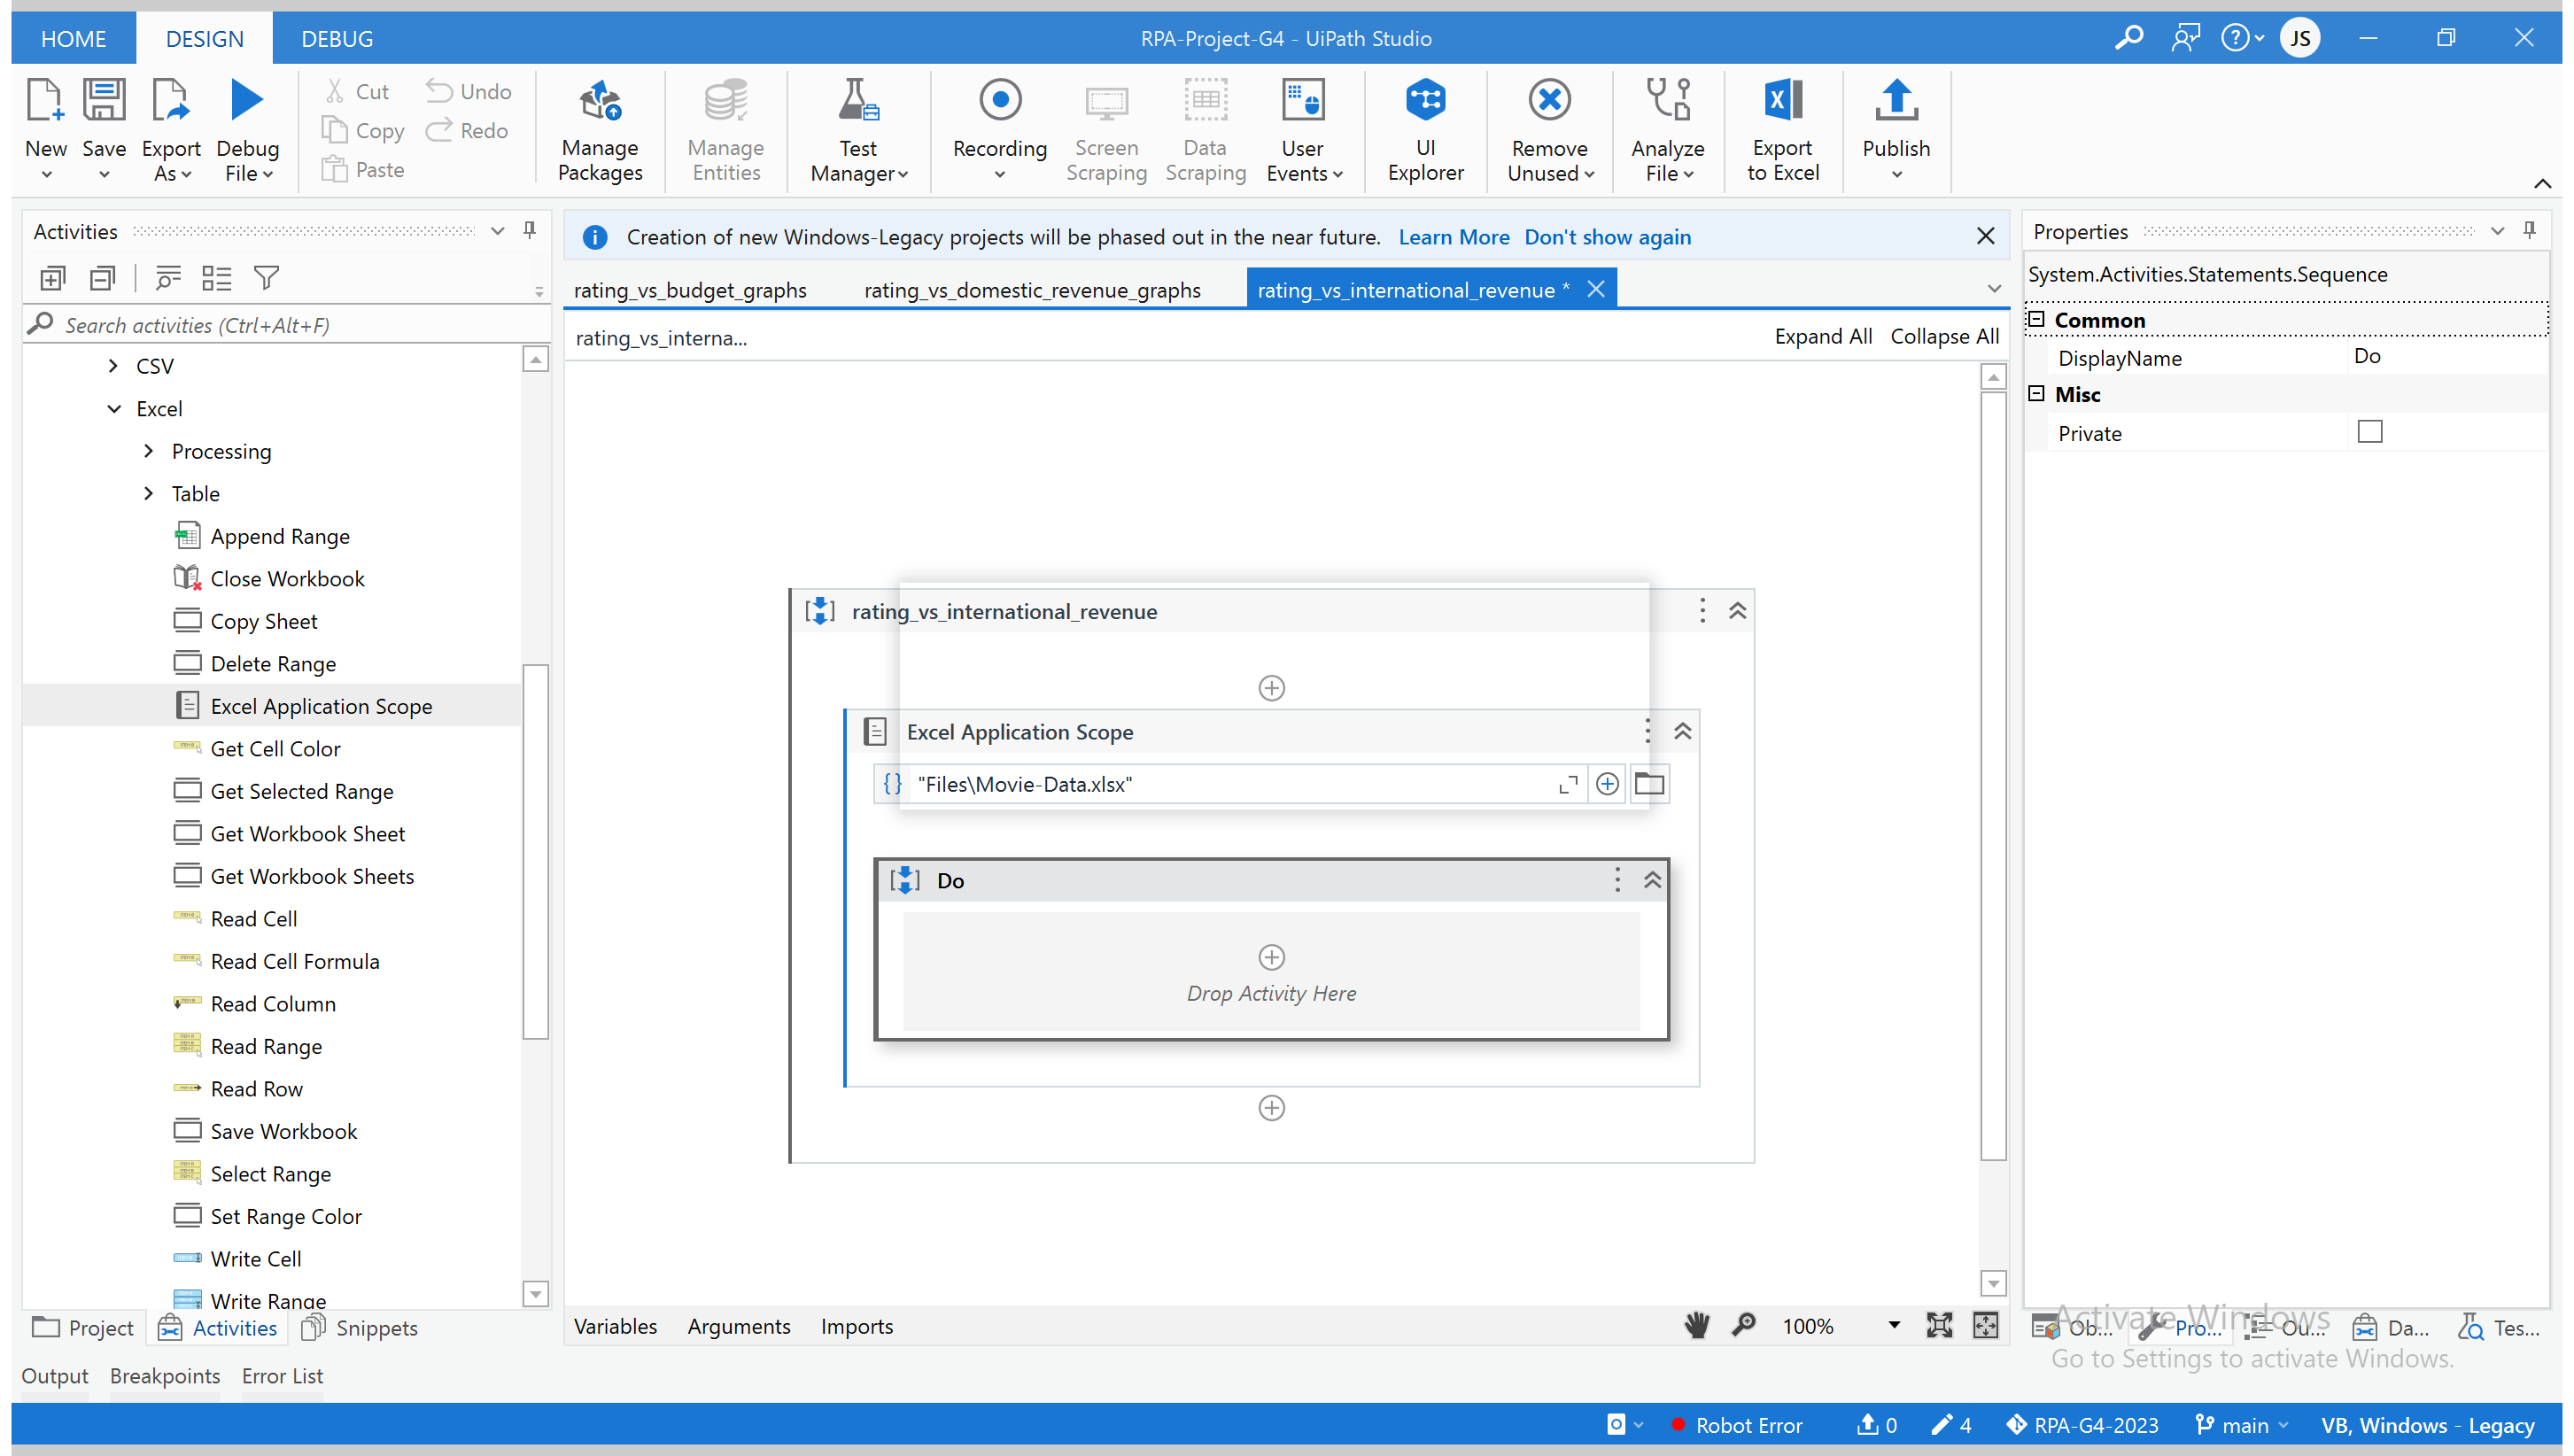
Task: Implementation for Project for Group 4, IS/SE762
Workflow: rating_vs_international_revenue

Step 1: Attach Window 'Movie Dat Xlmain' on the element in window 'Movie-Data - Excel' (excel.exe)

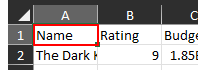
Step 2: click on the element 'A1'

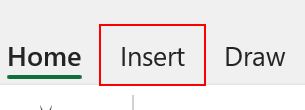
Step 3: click on the element 'Insert'

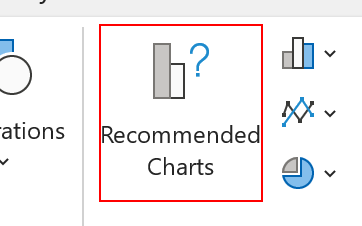
Step 4: click on the element 'Recommended Charts'

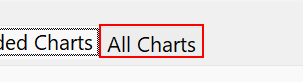
Step 5: click on the element 'All Charts'

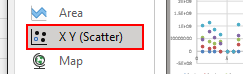
Step 6: click on the element 'X Y (Scatter)'

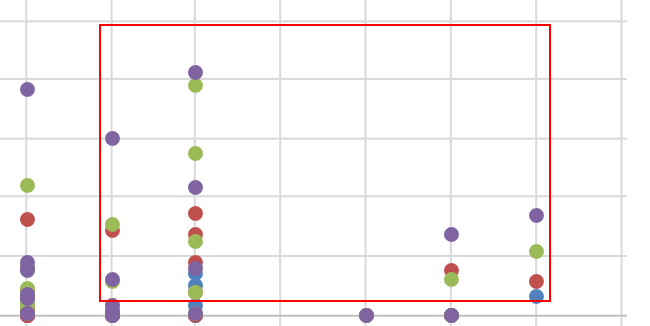
Step 7: click on the element 'Scatter'

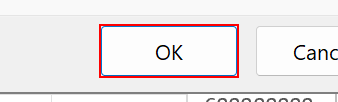
Step 8: click on the element

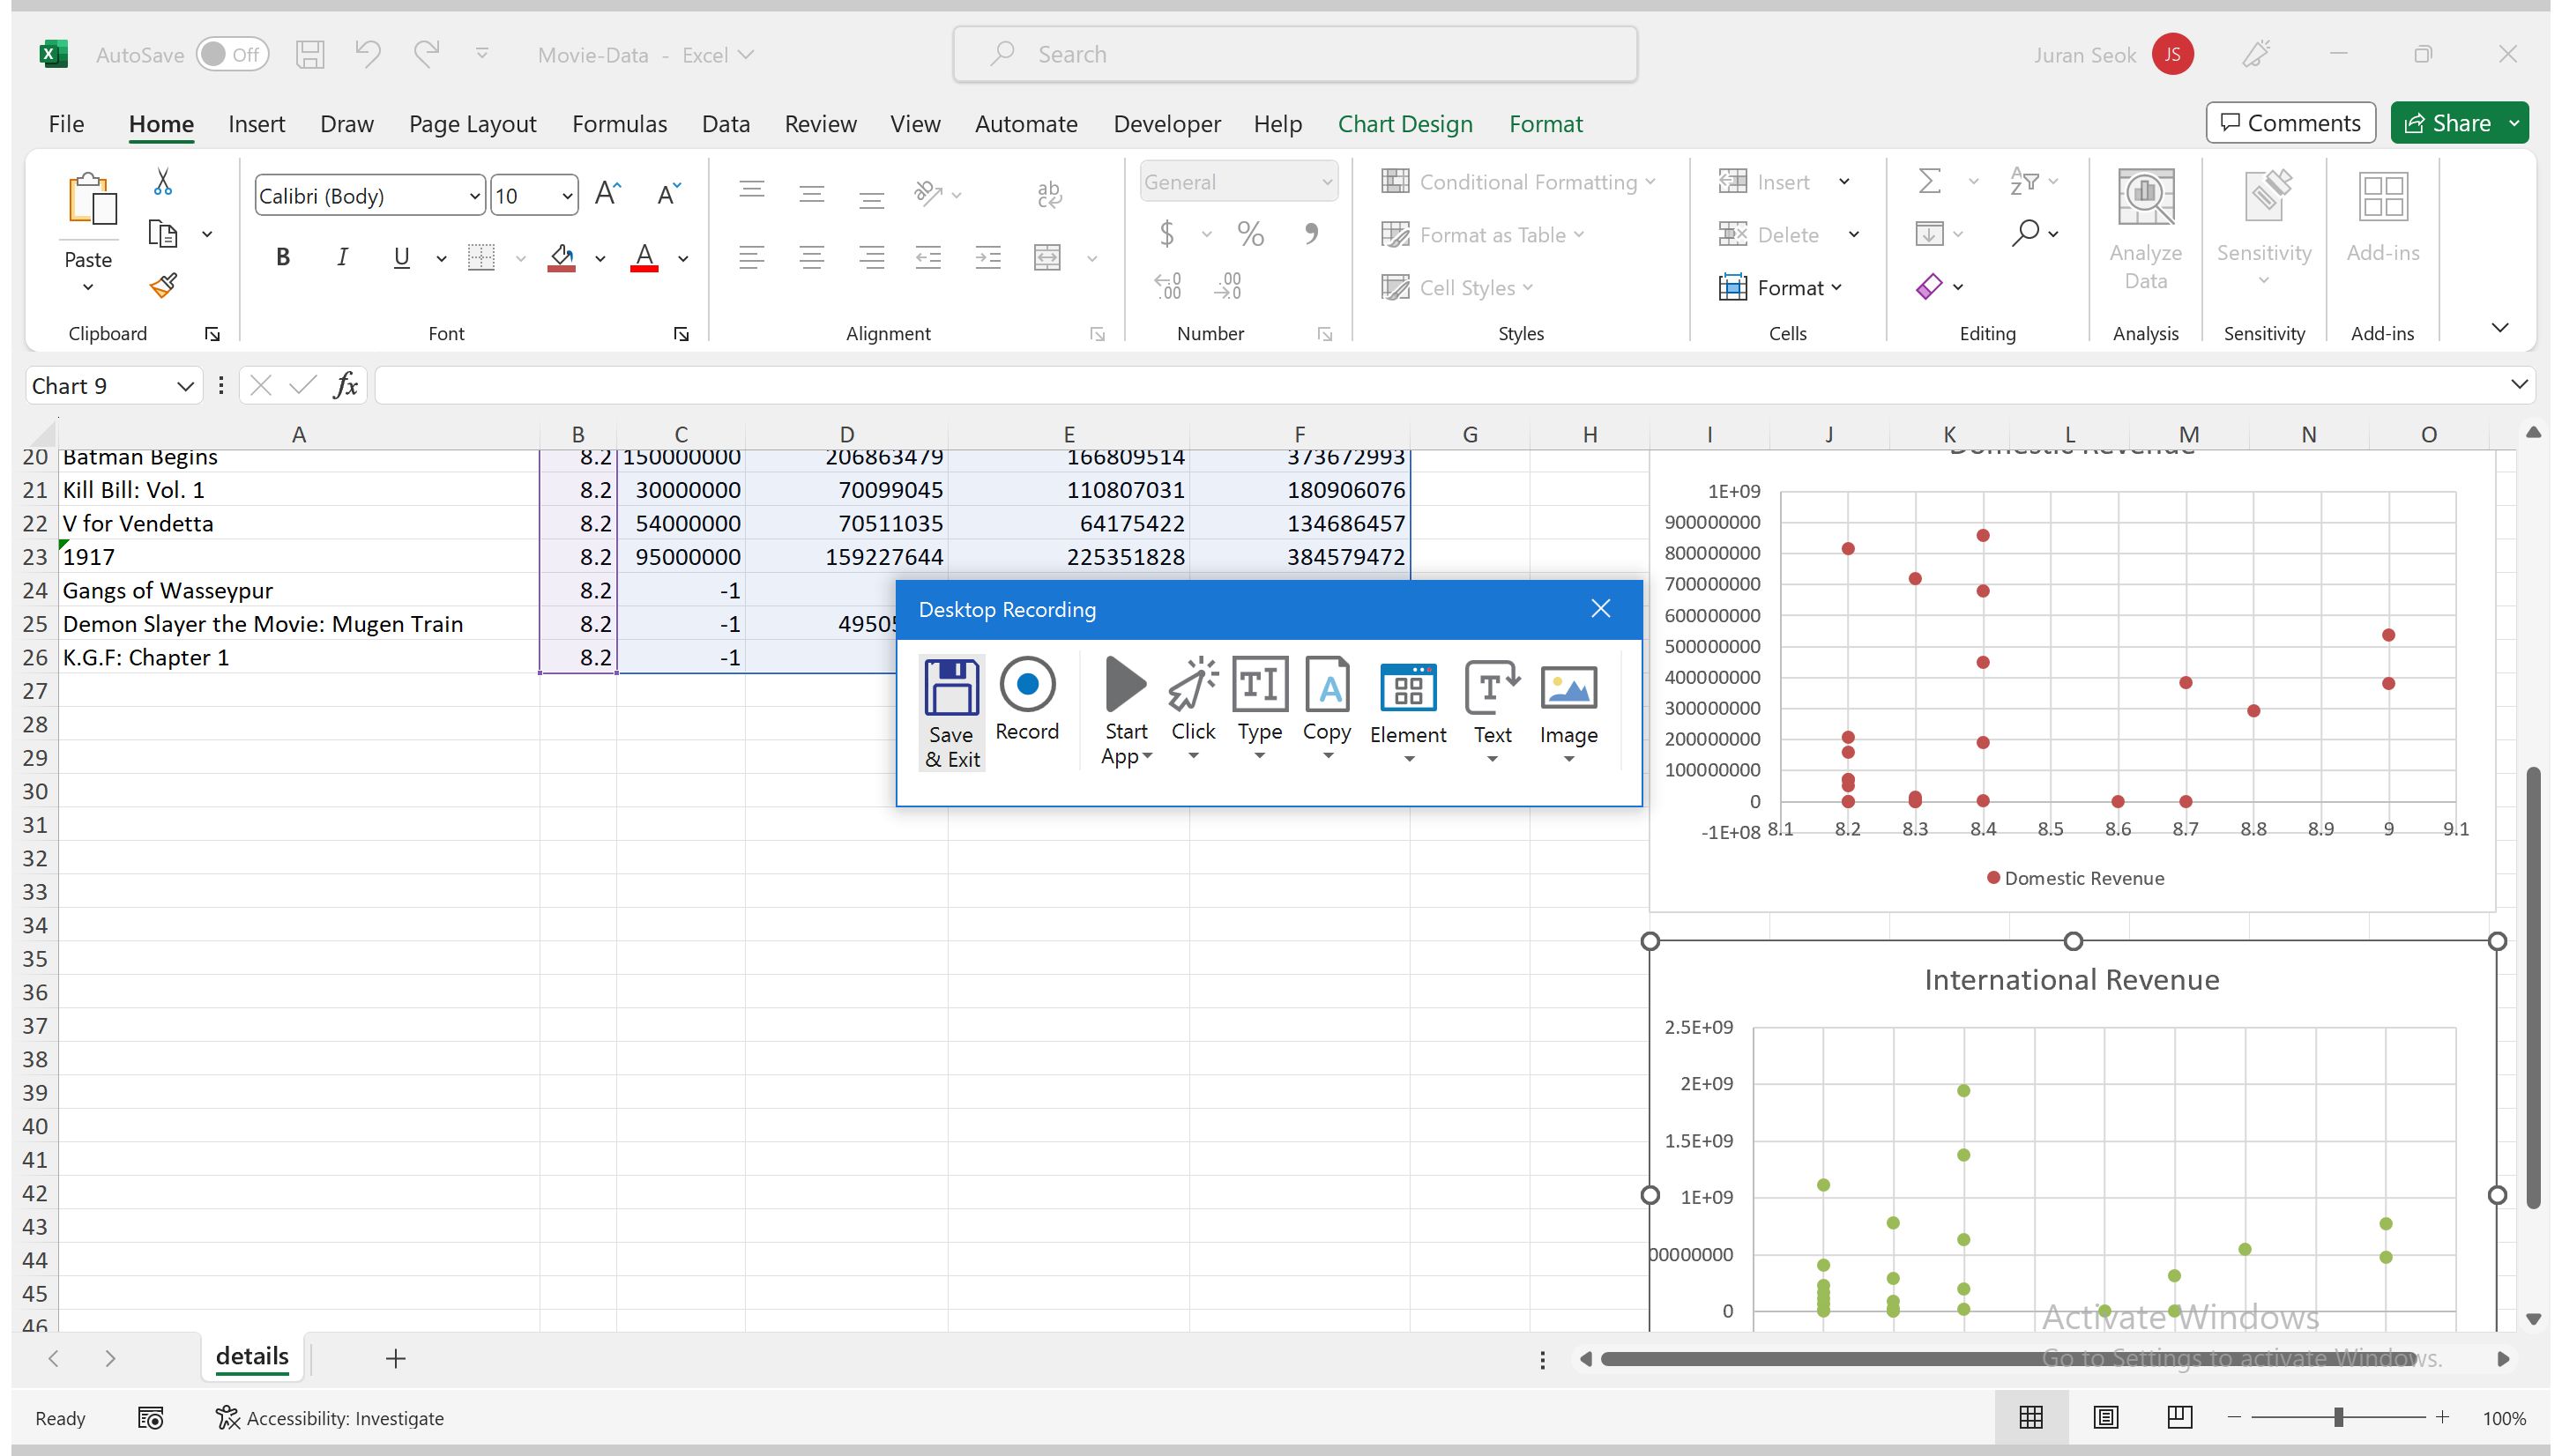
Step 9: Attach Window 'Movie Dat Xlmain' on the element in window 'Movie-Data - Excel' (excel.exe)

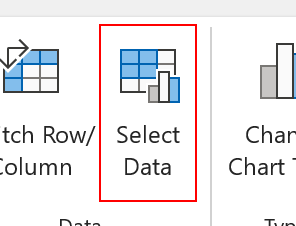
Step 10: click on the element 'Select Data...'

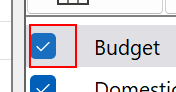
Step 11: click on the element 'Budget'

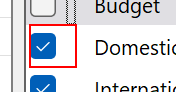
Step 12: click on the element 'Domestic Revenue'

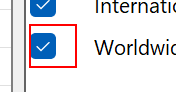
Step 13: click on the element 'Worldwide Revenue'

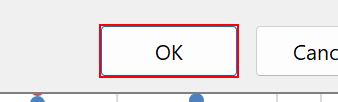
Step 14: click on the element

Step 15: Attach Window 'Movie Dat Xlmain' on the element in window 'Movie-Data - Excel' (excel.exe) (same screen as step 9)

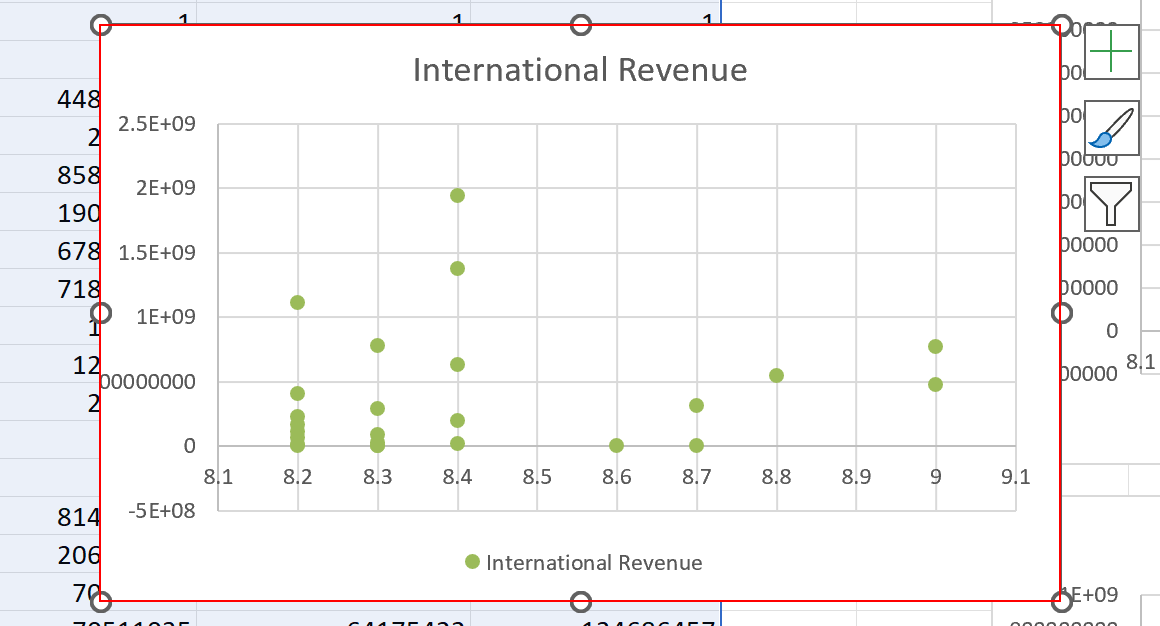
Step 16: click on the chart: scatter

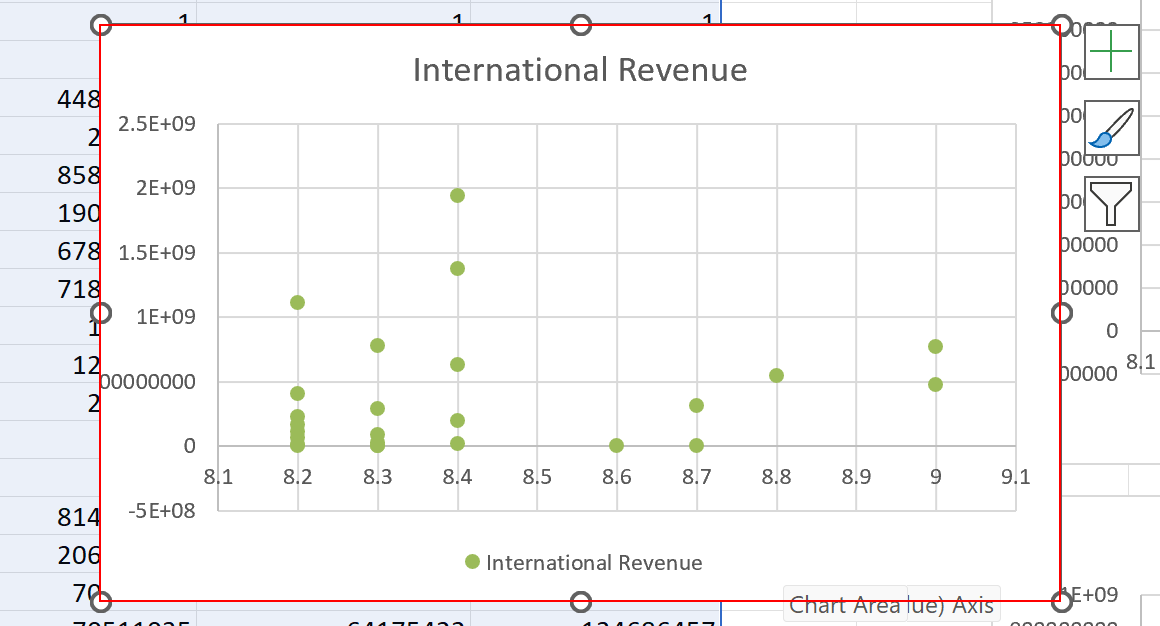
Step 17: type a value into the chart: scatter

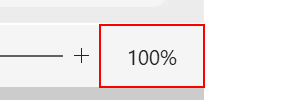
Step 18: click on the element 'Zoom 100%'

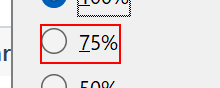
Step 19: check the element '75%'

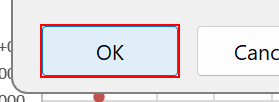
Step 20: click on the element

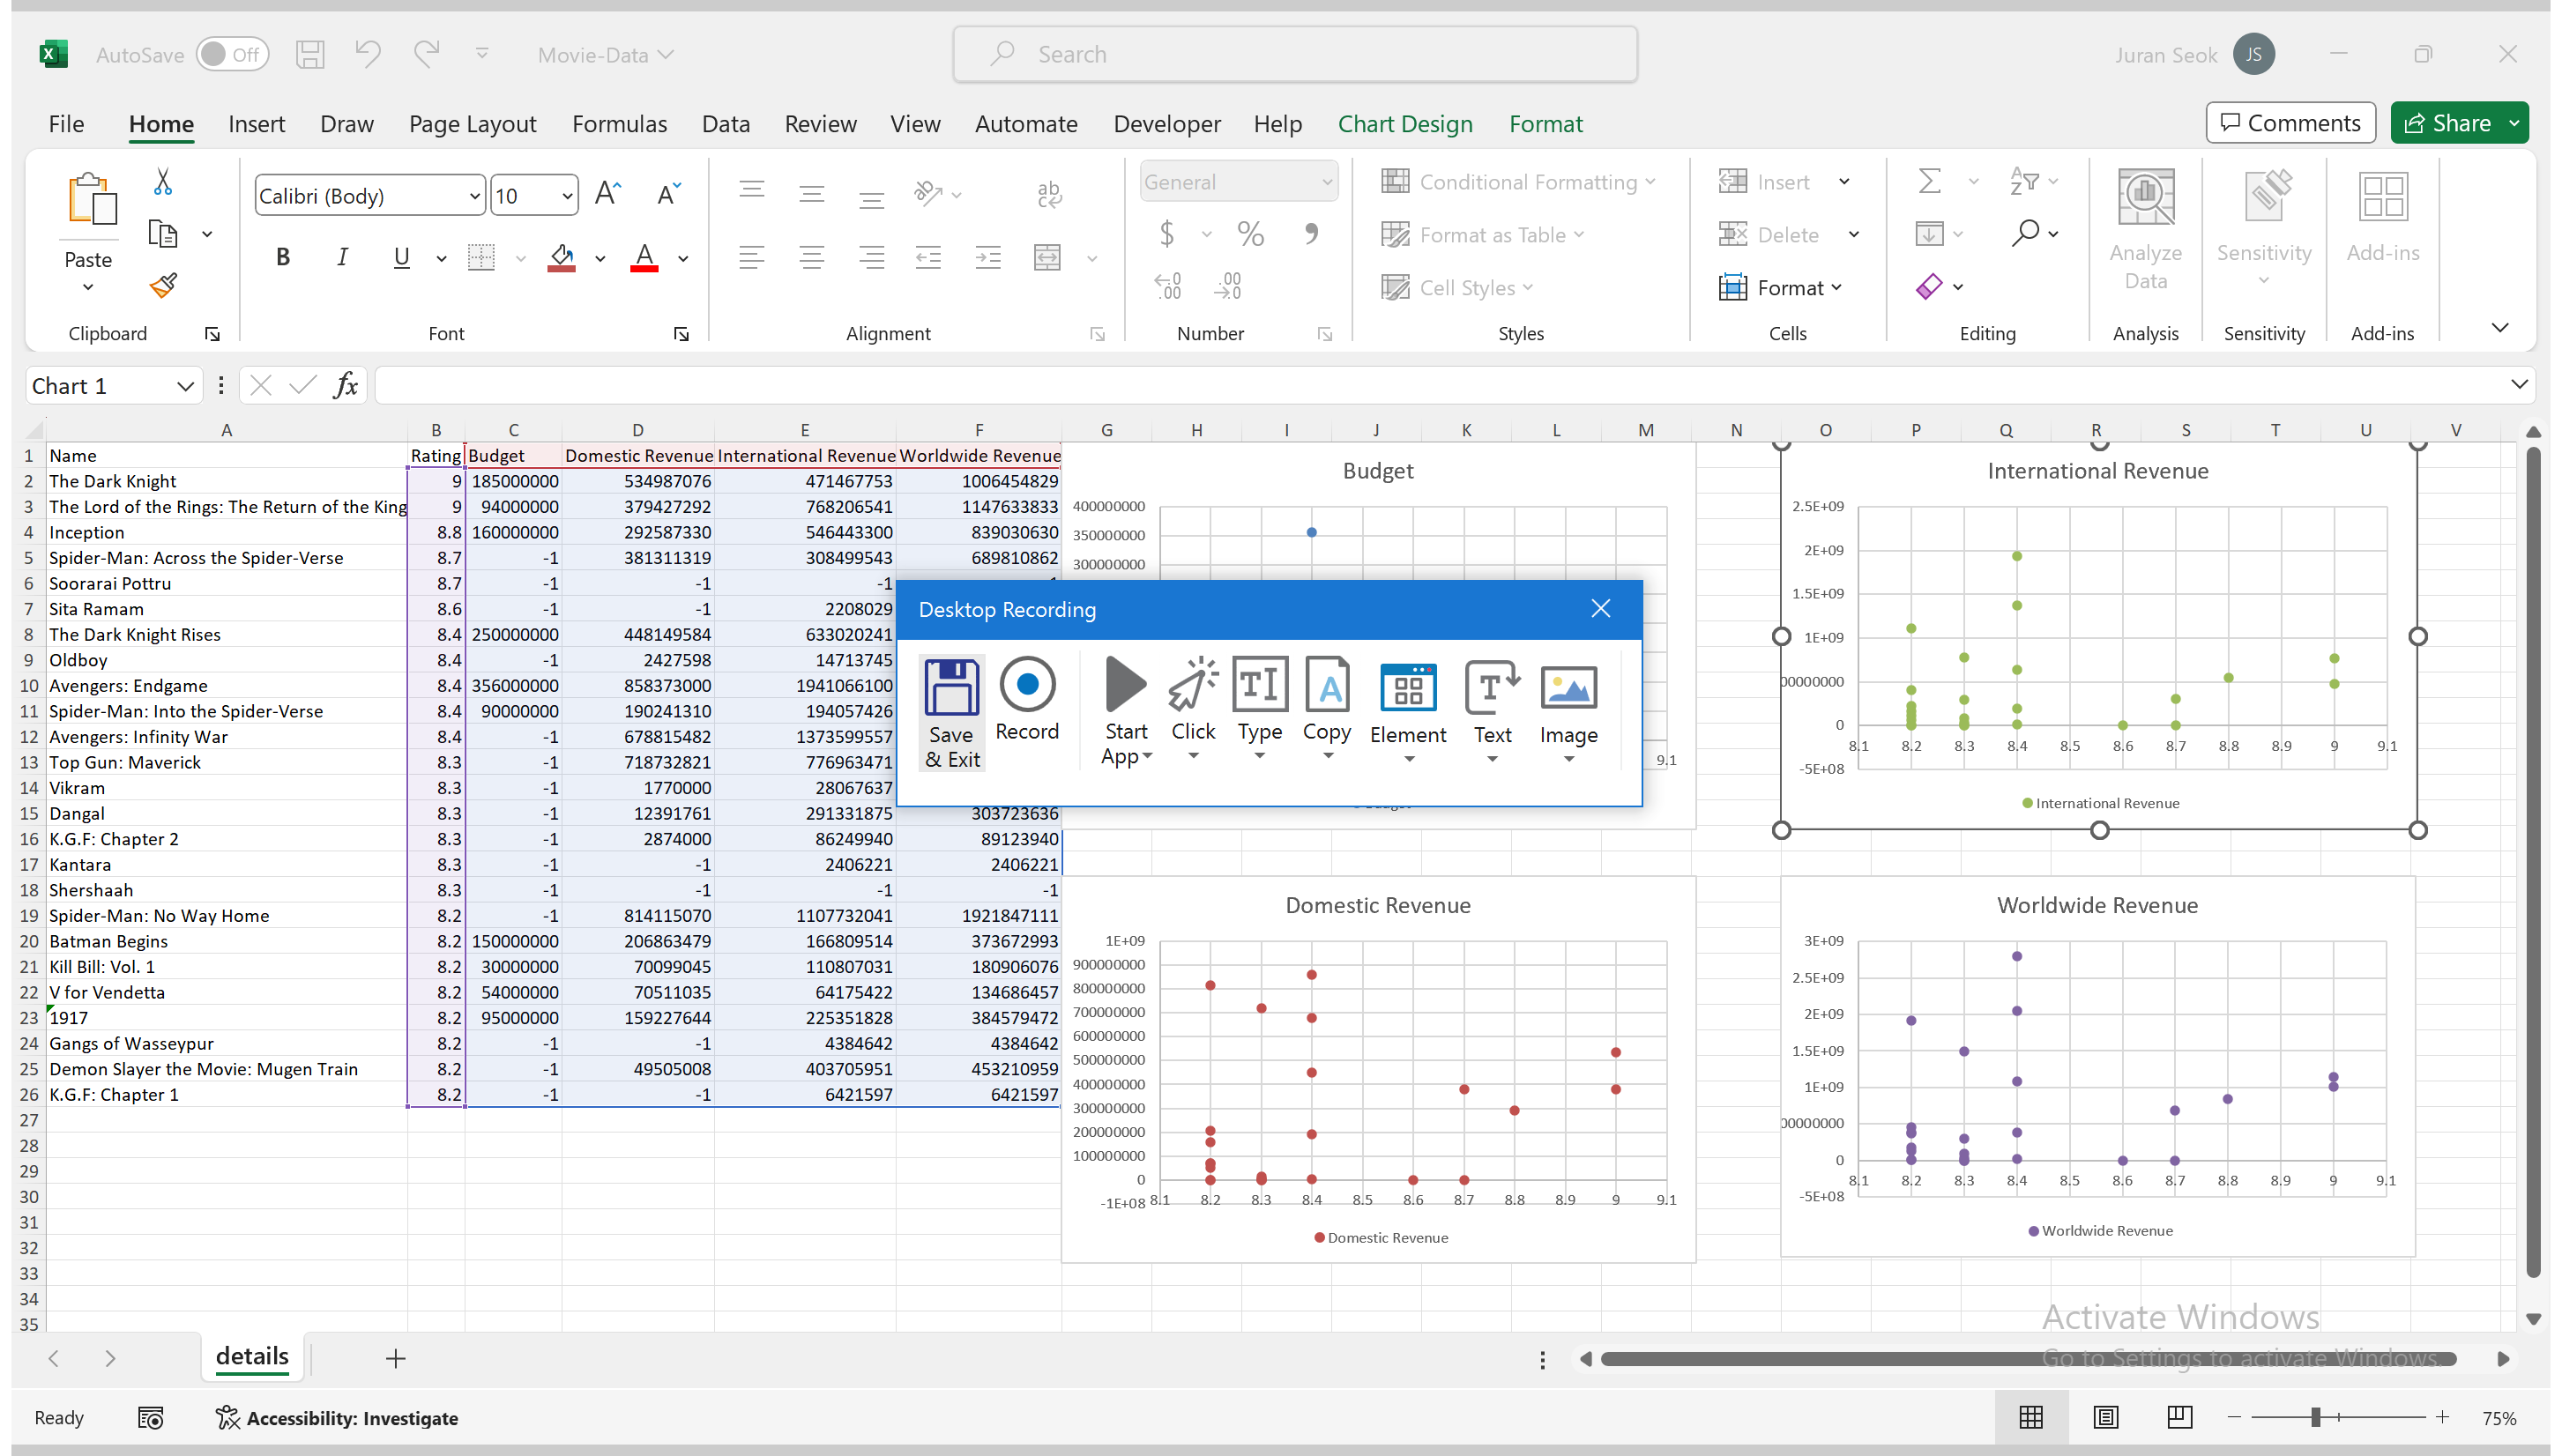
Step 21: Attach Window 'Movie Dat Xlmain' on the element in window 'Movie-Data - Excel' (excel.exe)

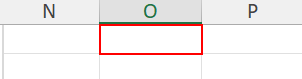
Step 22: click on the element 'O1'

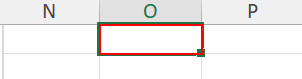
Step 23: type a value into the element 'O1'